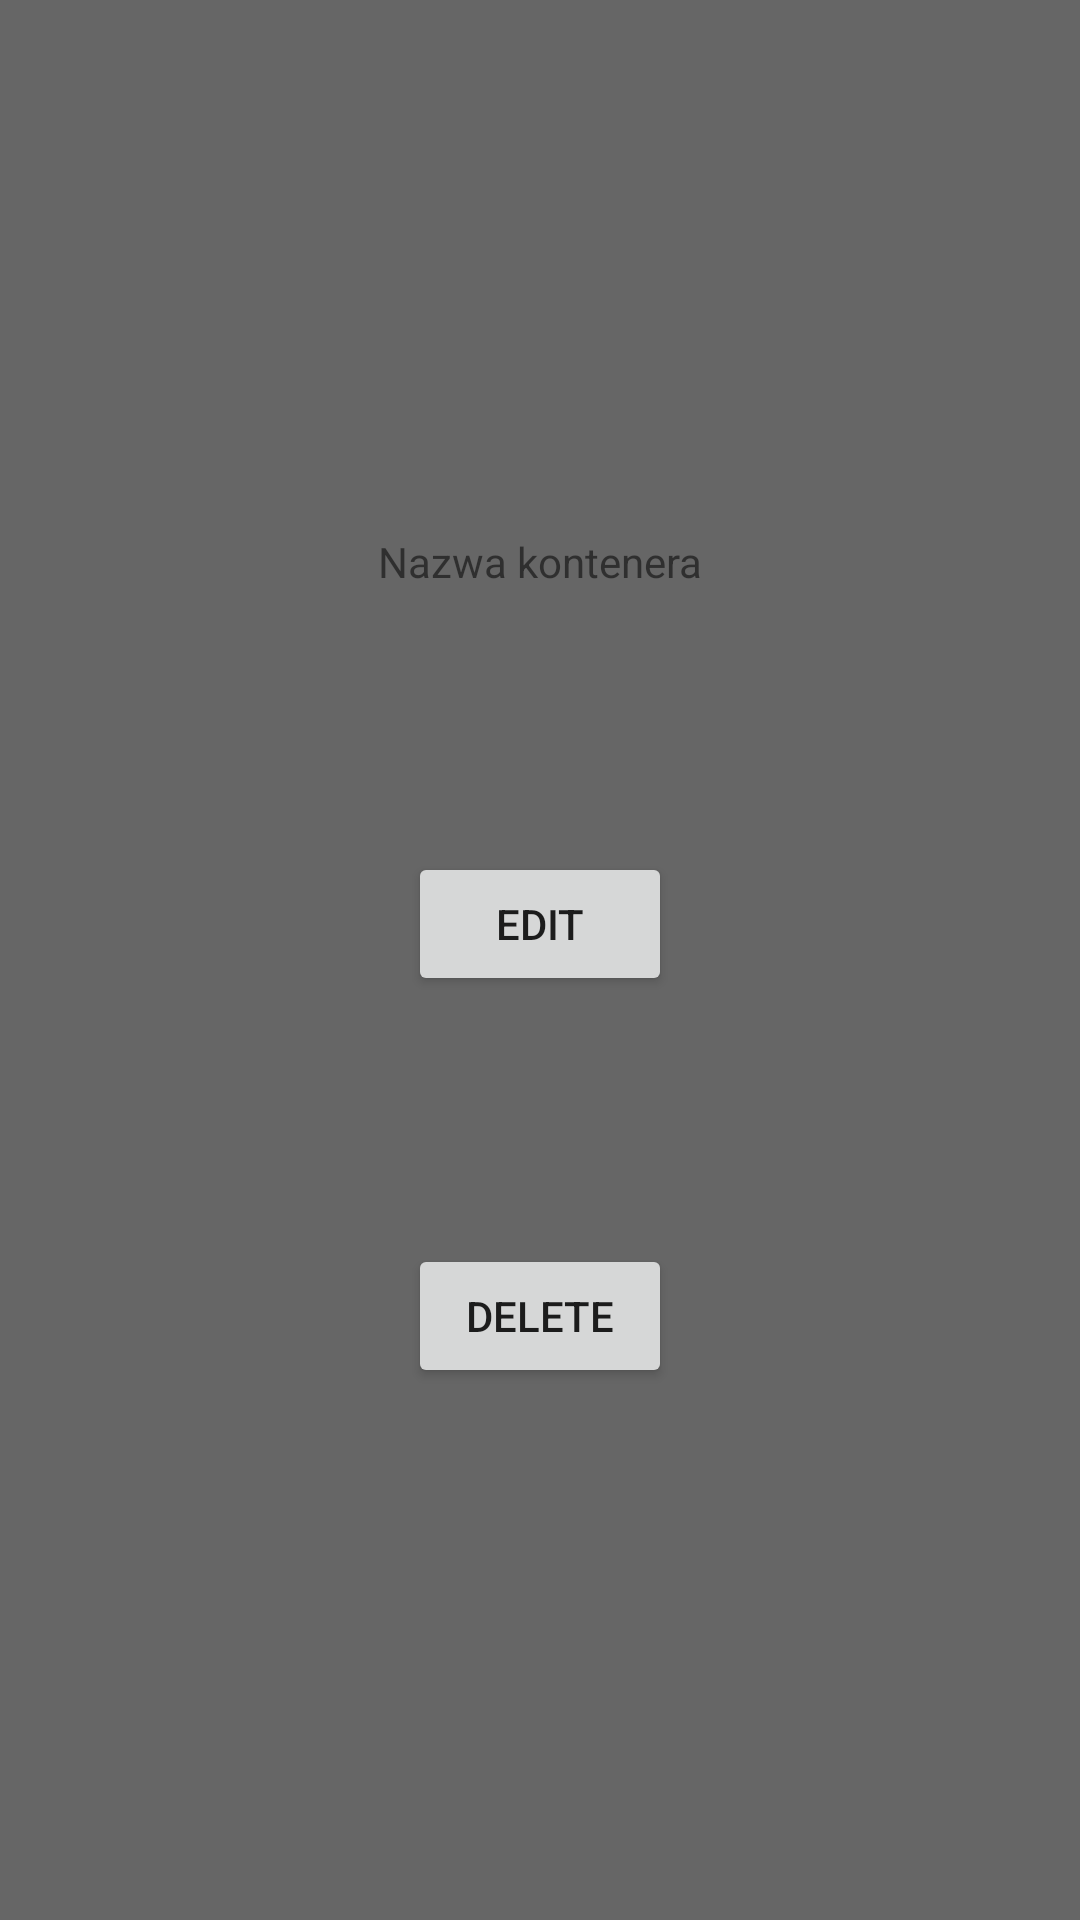

Here is an Android app screen rendered from its layout file. Give the layout XML and the strings, colors and styles it references.
<!-- AndroidManifest.xml: application theme AppThemeRed -->
<!-- res/layout/activity_pop_up_edycji_kontenera.xml -->
<?xml version="1.0" encoding="utf-8"?>
<android.support.constraint.ConstraintLayout xmlns:android="http://schemas.android.com/apk/res/android"
    xmlns:app="http://schemas.android.com/apk/res-auto"
    xmlns:tools="http://schemas.android.com/tools"
    android:layout_width="wrap_content"
    android:layout_height="wrap_content"
    tools:context=".PopUpEdycjiKontenera"
    android:background="@color/colorGrey">


    <TextView
        android:id="@+id/textView6"
        android:layout_width="wrap_content"
        android:layout_height="wrap_content"
        android:layout_marginEnd="115dp"
        android:layout_marginStart="115dp"
        android:layout_marginTop="100dp"
        android:text="Nazwa kontenera"
        app:layout_constraintBottom_toTopOf="@+id/button4"
        app:layout_constraintEnd_toEndOf="parent"
        app:layout_constraintStart_toStartOf="parent"
        app:layout_constraintTop_toTopOf="parent" />

    <Button
        android:id="@+id/button4"
        android:layout_width="wrap_content"
        android:layout_height="wrap_content"
        android:layout_marginEnd="100dp"
        android:layout_marginStart="100dp"
        android:layout_marginTop="10dp"
        android:text="Edit"
        app:layout_constraintBottom_toTopOf="@+id/button5"
        app:layout_constraintEnd_toEndOf="parent"
        app:layout_constraintStart_toStartOf="parent"
        app:layout_constraintTop_toBottomOf="@+id/textView6" />

    <Button
        android:id="@+id/button5"
        android:layout_width="wrap_content"
        android:layout_height="wrap_content"
        android:layout_marginBottom="100dp"
        android:layout_marginEnd="100dp"
        android:layout_marginStart="100dp"
        android:layout_marginTop="5dp"
        android:text="Delete"
        app:layout_constraintBottom_toBottomOf="parent"
        app:layout_constraintEnd_toEndOf="parent"
        app:layout_constraintStart_toStartOf="parent"
        app:layout_constraintTop_toBottomOf="@+id/button4" />
</android.support.constraint.ConstraintLayout>
<!-- resources referenced by this layout -->
<resources>
  <color name="colorGrey">#666666</color>
  <style name="AppThemeRed" parent="Theme.AppCompat.Light.DarkActionBar">
          
          <item name="colorPrimary">@color/colorPrimaryRed</item>
          <item name="colorPrimaryDark">@color/colorPrimaryDarkRed</item>
          <item name="colorAccent">@color/colorAccentRed</item>
      </style>
  <color name="colorPrimaryRed">#da0a14</color>
  <color name="colorPrimaryDarkRed">#4e0809</color>
  <color name="colorAccentRed">#000000</color>
</resources>
